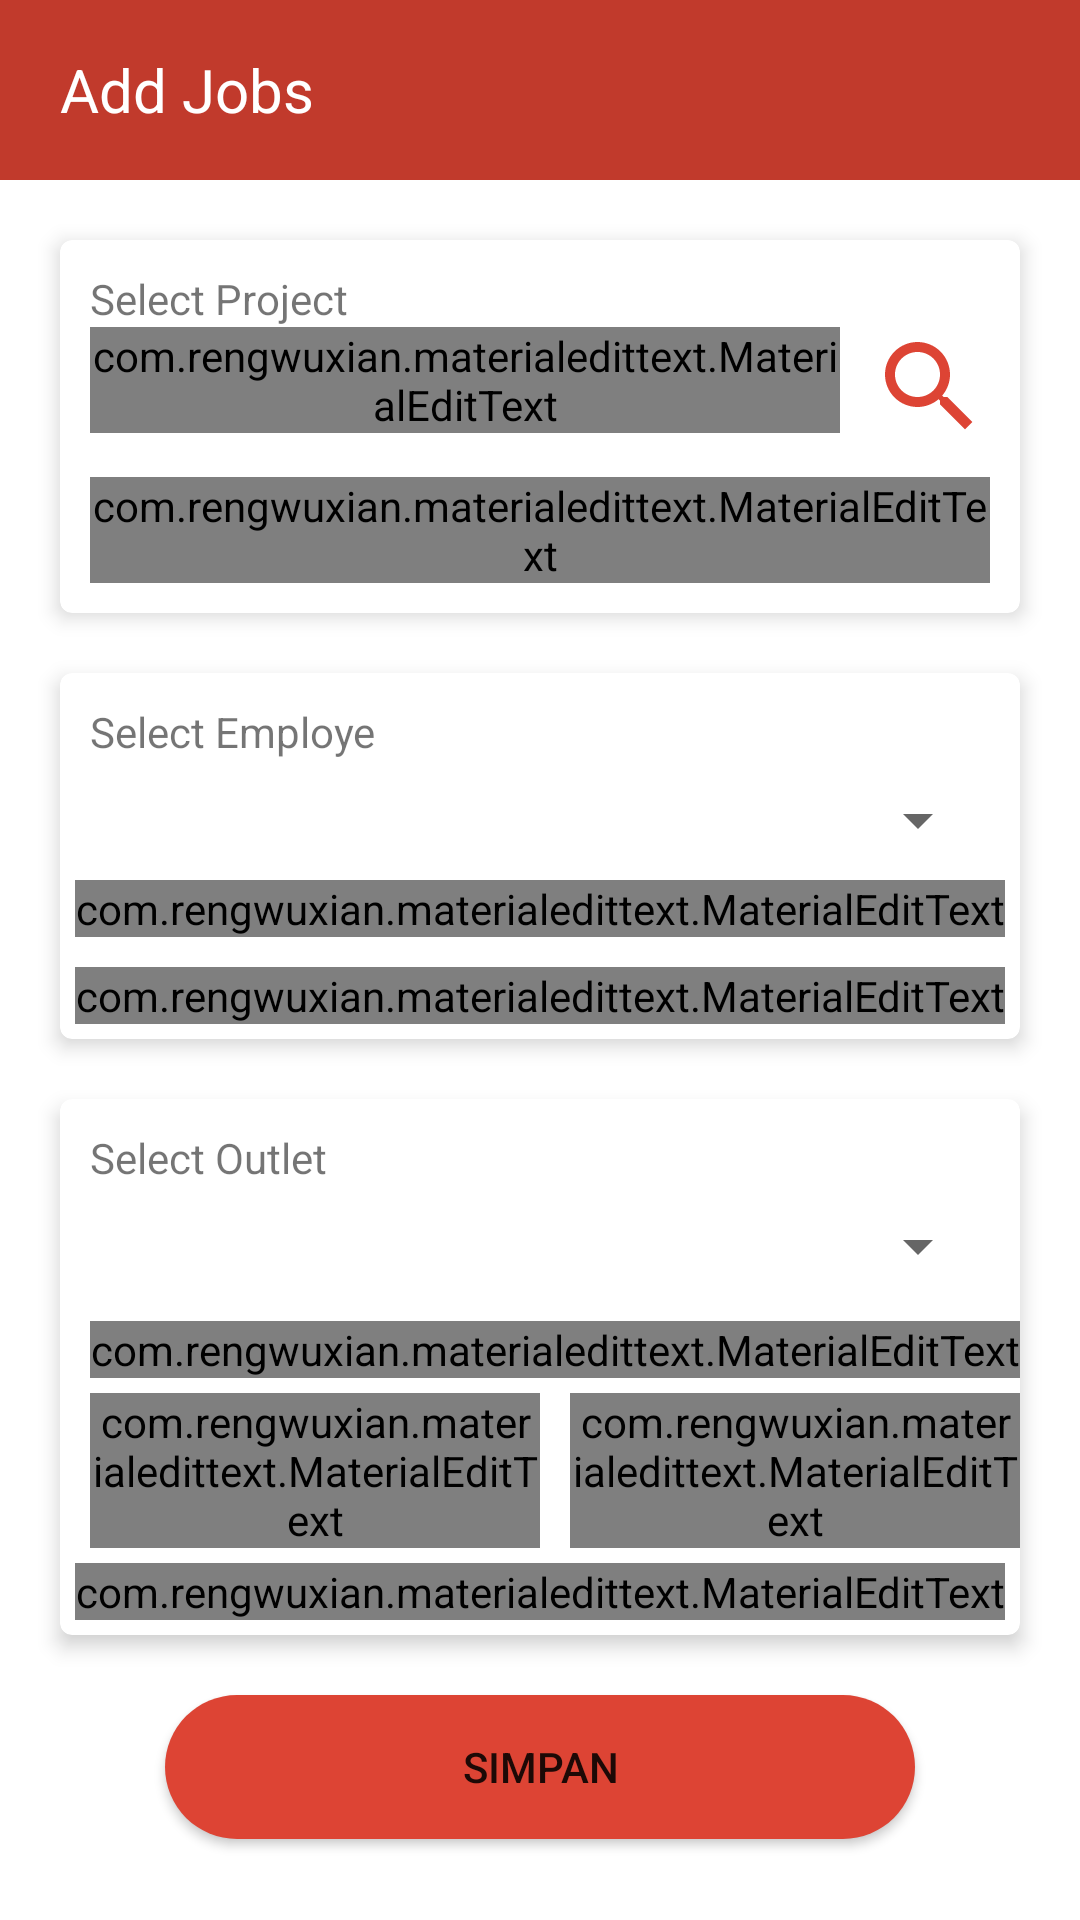

This screen was rendered from an Android layout file. Write that file and the resources it references.
<!-- AndroidManifest.xml: application theme Theme.MHRD -->
<!-- res/layout/activity_add_jobs.xml -->
<?xml version="1.0" encoding="utf-8"?>
<RelativeLayout xmlns:android="http://schemas.android.com/apk/res/android"
    xmlns:app="http://schemas.android.com/apk/res-auto"
    xmlns:tools="http://schemas.android.com/tools"
    android:layout_width="match_parent"
    android:layout_height="match_parent"
    tools:context=".Views.Admin.Master.Jobs.AddJobsActivity">

    <LinearLayout
        android:layout_width="match_parent"
        android:layout_height="60dp"
        android:orientation="horizontal"
        android:background="@color/teal_700"
        android:id="@+id/top">

        <ImageView
            android:layout_width="wrap_content"
            android:layout_height="wrap_content"
            android:src="@drawable/ic_back"
            android:layout_gravity="center_vertical"
            android:layout_marginLeft="10dp"
            android:onClick="back"/>

        <TextView
            android:layout_width="wrap_content"
            android:layout_height="wrap_content"
            android:text="Add Jobs"
            android:textColor="@android:color/white"
            android:textSize="20dp"
            android:layout_gravity="center_vertical"
            android:layout_marginLeft="10dp"/>

    </LinearLayout>

    <ScrollView
        android:layout_width="match_parent"
        android:layout_height="match_parent"
        android:layout_below="@+id/top">

        <LinearLayout
            android:layout_width="match_parent"
            android:layout_height="wrap_content"
            android:orientation="vertical">

            <androidx.cardview.widget.CardView
                android:layout_width="match_parent"
                android:layout_height="wrap_content"
                app:cardElevation="4dp"
                app:cardCornerRadius="4dp"
                android:id="@+id/card1"
                android:layout_marginTop="20dp"
                android:layout_marginLeft="20dp"
                android:layout_marginRight="20dp">

                <LinearLayout
                    android:layout_width="match_parent"
                    android:layout_height="wrap_content"
                    android:orientation="vertical">

                    <TextView
                        android:layout_width="wrap_content"
                        android:layout_height="wrap_content"
                        android:text="Select Project"
                        android:layout_marginTop="10dp"
                        android:layout_marginLeft="10dp"/>

                    <LinearLayout
                        android:layout_width="match_parent"
                        android:layout_height="wrap_content"
                        android:orientation="horizontal">

                        <com.rengwuxian.materialedittext.MaterialEditText
                            android:layout_width="match_parent"
                            android:layout_height="wrap_content"
                            app:met_floatingLabel="normal"
                            android:hint="Project Code"
                            android:layout_marginLeft="10dp"
                            android:id="@+id/project_code"
                            android:layout_weight="1"/>

                        <ImageView
                            android:layout_width="40dp"
                            android:layout_height="40dp"
                            android:src="@drawable/ic_cari"
                            android:layout_gravity="center_vertical"
                            android:layout_marginRight="10dp"
                            android:layout_marginLeft="10dp"
                            android:id="@+id/btCari"/>

                    </LinearLayout>

                    <com.rengwuxian.materialedittext.MaterialEditText
                        android:layout_width="match_parent"
                        android:layout_height="wrap_content"
                        app:met_floatingLabel="normal"
                        android:hint="Area"
                        android:id="@+id/mtArea"
                        android:layout_margin="10dp"/>

                </LinearLayout>

            </androidx.cardview.widget.CardView>

            <androidx.cardview.widget.CardView
                android:layout_width="match_parent"
                android:layout_height="wrap_content"
                app:cardElevation="4dp"
                app:cardCornerRadius="4dp"
                android:id="@+id/card2"
                android:layout_below="@+id/card1"
                android:layout_marginTop="20dp"
                android:layout_marginLeft="20dp"
                android:layout_marginRight="20dp">

                <LinearLayout
                    android:layout_width="match_parent"
                    android:layout_height="wrap_content"
                    android:orientation="vertical">

                    <TextView
                        android:layout_width="wrap_content"
                        android:layout_height="wrap_content"
                        android:text="Select Employe"
                        android:layout_marginTop="10dp"
                        android:layout_marginLeft="10dp"/>

                    <Spinner
                        android:layout_width="match_parent"
                        android:layout_height="30dp"
                        android:id="@+id/spEmploye"
                        android:layout_marginTop="5dp"
                        android:layout_marginRight="10dp"
                        android:layout_marginLeft="10dp"/>

                    <com.rengwuxian.materialedittext.MaterialEditText
                        android:layout_width="match_parent"
                        android:layout_height="wrap_content"
                        app:met_floatingLabel="normal"
                        android:hint="User ID"
                        android:id="@+id/mtId"
                        android:layout_margin="5dp"/>

                    <com.rengwuxian.materialedittext.MaterialEditText
                        android:layout_width="match_parent"
                        android:layout_height="wrap_content"
                        app:met_floatingLabel="normal"
                        android:hint="Telpon"
                        android:id="@+id/mtTelp"
                        android:layout_margin="5dp"/>

                </LinearLayout>

            </androidx.cardview.widget.CardView>

            <androidx.cardview.widget.CardView
                android:layout_width="match_parent"
                android:layout_height="wrap_content"
                app:cardElevation="4dp"
                app:cardCornerRadius="4dp"
                android:id="@+id/card3"
                android:layout_below="@+id/card2"
                android:layout_marginTop="20dp"
                android:layout_marginLeft="20dp"
                android:layout_marginRight="20dp">

                <LinearLayout
                    android:layout_width="match_parent"
                    android:layout_height="wrap_content"
                    android:orientation="vertical">

                    <TextView
                        android:layout_width="wrap_content"
                        android:layout_height="wrap_content"
                        android:text="Select Outlet"
                        android:layout_marginTop="10dp"
                        android:layout_marginLeft="10dp"/>

                    <Spinner
                        android:layout_width="match_parent"
                        android:layout_height="30dp"
                        android:id="@+id/spOutlet"
                        android:layout_marginTop="5dp"
                        android:layout_marginRight="10dp"
                        android:layout_marginLeft="10dp"/>

                    <com.rengwuxian.materialedittext.MaterialEditText
                        android:layout_width="match_parent"
                        android:layout_height="wrap_content"
                        app:met_floatingLabel="normal"
                        android:hint="Outlet ID"
                        android:id="@+id/mtName"
                        android:layout_marginTop="10dp"
                        android:layout_marginLeft="10dp"/>

                    <LinearLayout
                        android:layout_width="match_parent"
                        android:layout_height="wrap_content"
                        android:orientation="horizontal">

                        <LinearLayout
                            android:layout_width="match_parent"
                            android:layout_height="wrap_content"
                            android:orientation="vertical"
                            android:layout_weight="1">

                            <com.rengwuxian.materialedittext.MaterialEditText
                                android:layout_width="match_parent"
                                android:layout_height="wrap_content"
                                app:met_floatingLabel="normal"
                                android:hint="Kota / Kab"
                                android:id="@+id/mtKota"
                                android:layout_marginLeft="10dp"
                                android:layout_marginTop="5dp"/>

                        </LinearLayout>


                        <LinearLayout
                            android:layout_width="match_parent"
                            android:layout_height="wrap_content"
                            android:orientation="vertical"
                            android:layout_weight="1">

                            <com.rengwuxian.materialedittext.MaterialEditText
                                android:layout_width="match_parent"
                                android:layout_height="wrap_content"
                                app:met_floatingLabel="normal"
                                android:hint="Kecamatan"
                                android:id="@+id/mtKec"
                                android:layout_marginLeft="10dp"
                                android:layout_marginTop="5dp"/>

                        </LinearLayout>

                    </LinearLayout>

                    <com.rengwuxian.materialedittext.MaterialEditText
                        android:layout_width="match_parent"
                        android:layout_height="wrap_content"
                        app:met_floatingLabel="normal"
                        android:hint="Alamat"
                        android:id="@+id/mtAlamat"
                        android:inputType="textMultiLine"
                        android:layout_margin="5dp"/>

                </LinearLayout>

            </androidx.cardview.widget.CardView>

            <Button
                android:layout_width="250dp"
                android:layout_height="wrap_content"
                android:text="Simpan"
                android:id="@+id/btSimpan"
                android:layout_marginTop="20dp"
                android:background="@drawable/block_blue"
                android:layout_gravity="center_horizontal"
                android:layout_marginBottom="20dp"/>

        </LinearLayout>

    </ScrollView>

</RelativeLayout>
<!-- resources referenced by this layout -->
<resources>
  <color name="teal_700">#C13A2C</color>
  <!-- drawable block_blue (drawable) -->
  <?xml version="1.0" encoding="utf-8"?>
      <shape xmlns:android="http://schemas.android.com/apk/res/android">
          <gradient
              android:startColor="@color/teal_200"
              android:endColor="@color/teal_200"/>
      <corners
          android:bottomLeftRadius="50dp"
          android:bottomRightRadius="50dp"
          android:topLeftRadius="50dp"
          android:topRightRadius="50dp"/>
  
      </shape>
  <!-- drawable ic_cari (drawable) -->
  <vector android:height="24dp" android:tint="#DD4434"
      android:viewportHeight="24" android:viewportWidth="24"
      android:width="24dp" xmlns:android="http://schemas.android.com/apk/res/android">
      <path android:fillColor="@android:color/white" android:pathData="M15.5,14h-0.79l-0.28,-0.27C15.41,12.59 16,11.11 16,9.5 16,5.91 13.09,3 9.5,3S3,5.91 3,9.5 5.91,16 9.5,16c1.61,0 3.09,-0.59 4.23,-1.57l0.27,0.28v0.79l5,4.99L20.49,19l-4.99,-5zM9.5,14C7.01,14 5,11.99 5,9.5S7.01,5 9.5,5 14,7.01 14,9.5 11.99,14 9.5,14z"/>
  </vector>
  <style name="Theme.MHRD" parent="Theme.MaterialComponents.DayNight.NoActionBar">
          
          <item name="colorPrimary">@color/purple_500</item>
          <item name="colorPrimaryVariant">@color/purple_700</item>
          <item name="colorOnPrimary">@color/white</item>
          
          <item name="colorSecondary">@color/dark</item>
          <item name="colorSecondaryVariant">@color/dark</item>
          <item name="colorOnSecondary">@color/black</item>
          
          <item name="android:statusBarColor" tools:targetApi="l">?attr/colorPrimaryVariant</item>
          
  
      </style>
  <color name="teal_200">#dd4434</color>
  <color name="purple_500">#dd4434</color>
  <color name="purple_700">#C13A2C</color>
  <color name="white">#FFFFFFFF</color>
  <color name="dark">#FFAAAAAA</color>
  <color name="black">#FF000000</color>
</resources>
